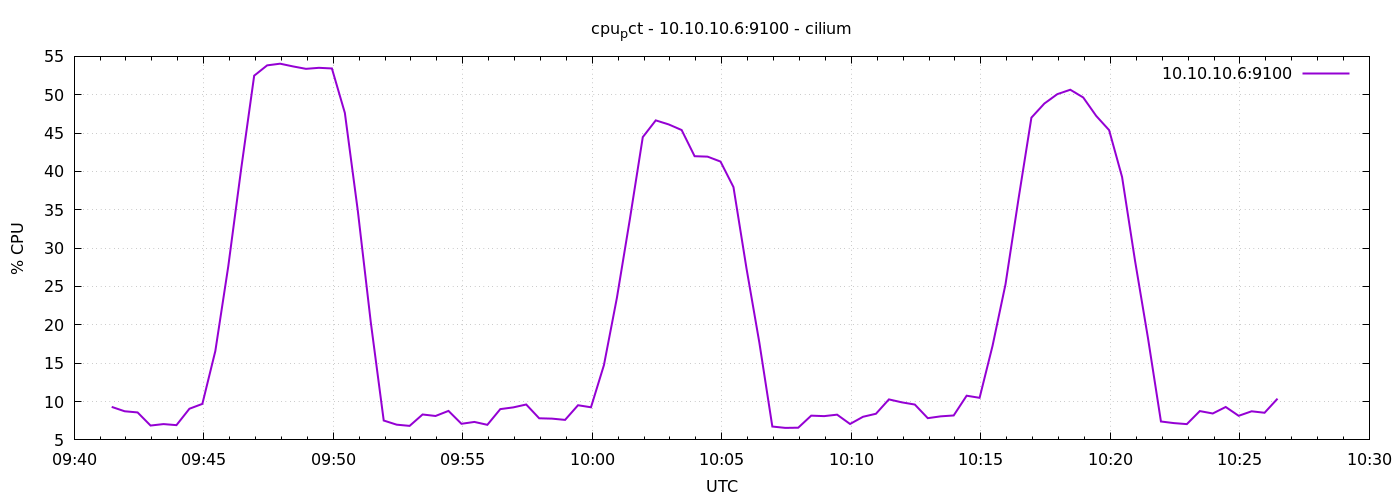

The file beside this chart, header and first rows:
1778060487	9.304761904762326
1778060517	8.733
1778060547	8.581
1778060577	6.871
1778060607	7.062
1778060637	6.924
1778060667	9.062
1778060697	9.695
1778060727	16.58
1778060757	27.63
1778060787	40.39
1778060817	52.49
1778060847	53.83
1778060877	54.05
1778060907	53.69
1778060937	53.38
1778060967	53.51
1778060997	53.42
1778061027	47.63
1778061057	34.87
1778061087	20.36
1778061117	7.527
1778061147	6.986
1778061177	6.829
1778061207	8.314
1778061237	8.119
1778061267	8.781
1778061297	7.1
1778061327	7.343
1778061357	6.967
1778061387	9.014
1778061417	9.238
1778061447	9.614
1778061477	7.818
1778061507	7.771
1778061537	7.61
1778061567	9.519
1778061597	9.252
1778061627	14.75
1778061657	23.51
1778061687	33.76
1778061717	44.48
1778061747	46.66
1778061777	46.13
1778061807	45.4
1778061837	41.99
1778061867	41.93
1778061897	41.29
1778061927	37.96
1778061957	27.41
1778061987	17.66
1778062017	6.743
1778062047	6.567
1778062077	6.59
1778062107	8.162
1778062137	8.1
1778062167	8.29
1778062197	7.076
1778062227	8.014
1778062257	8.41
1778062287	10.28
... 30 more rows
